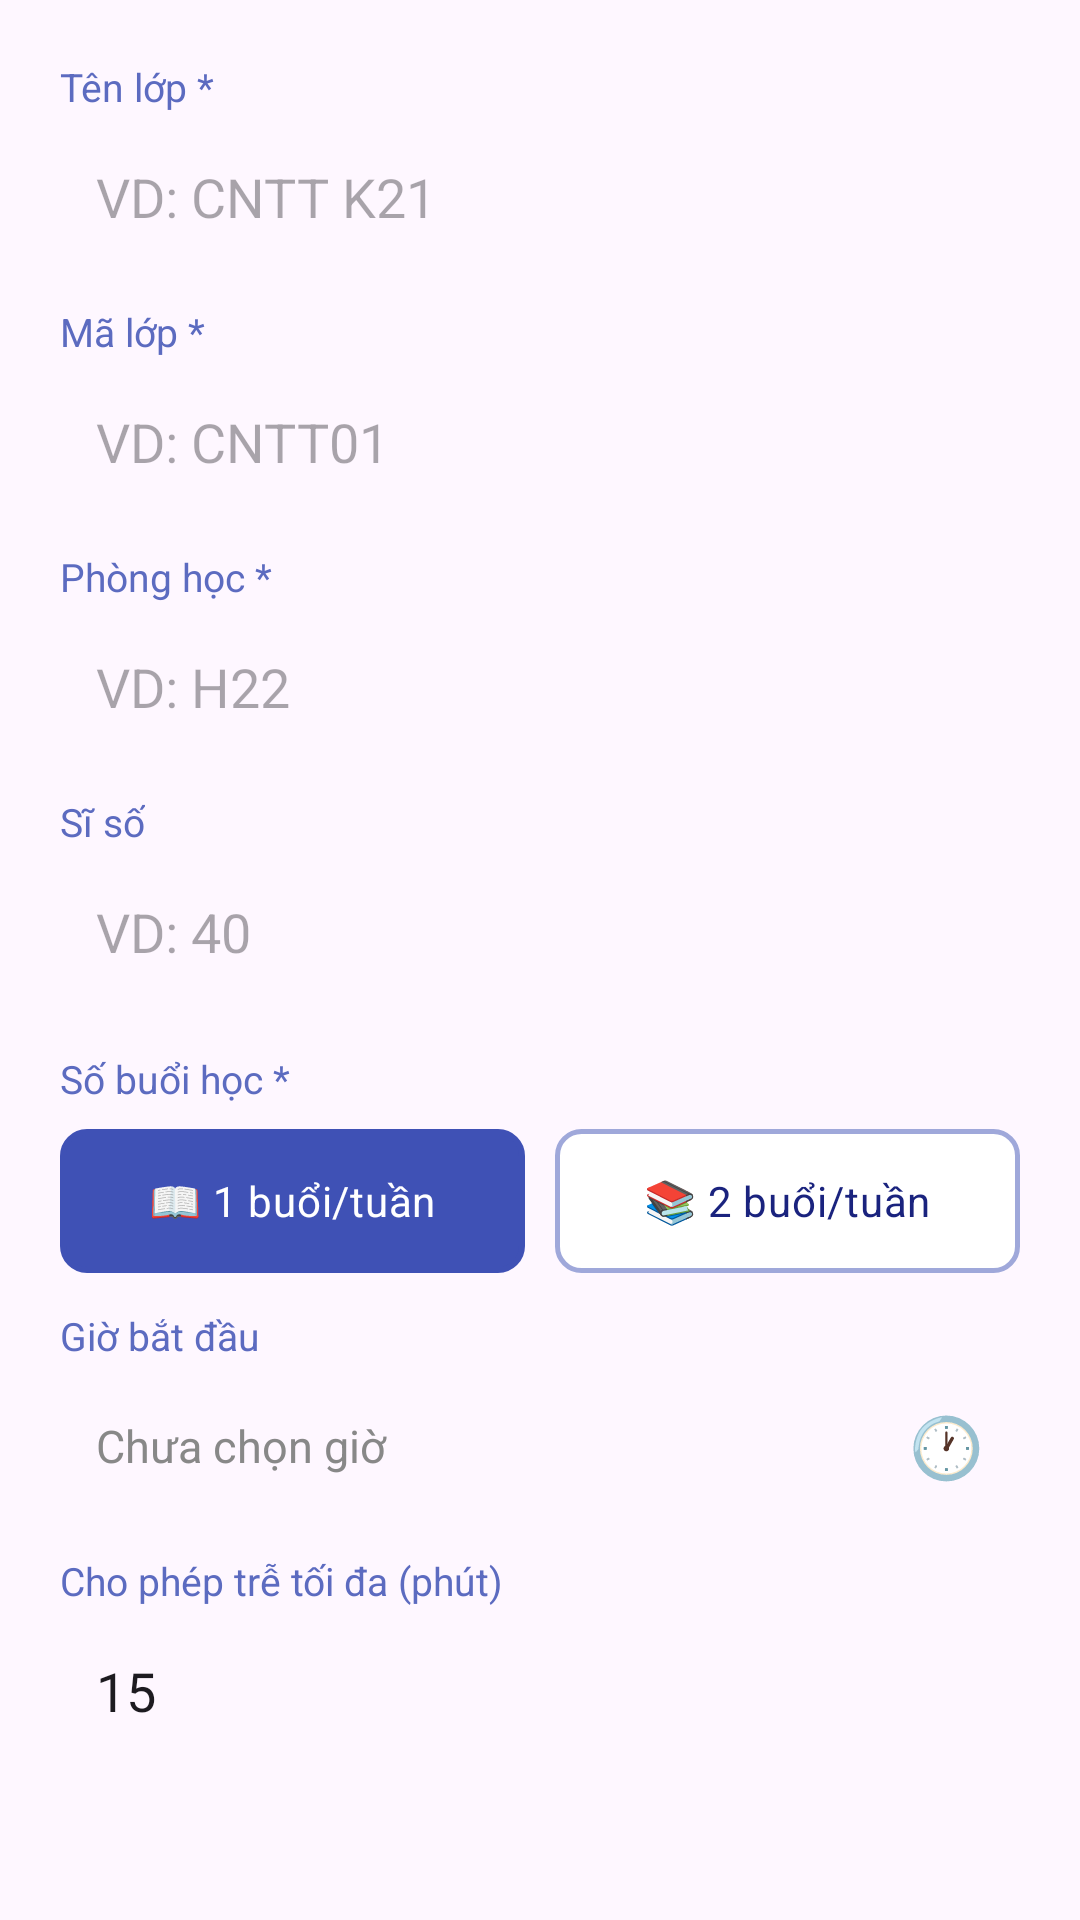

Android layout source for this screen:
<!-- AndroidManifest.xml: application theme Theme.FaceAttendance -->
<!-- res/layout/dialog_add_class.xml -->
<?xml version="1.0" encoding="utf-8"?>
<ScrollView
    xmlns:android="http://schemas.android.com/apk/res/android"
    android:layout_width="match_parent"
    android:layout_height="wrap_content">

    <LinearLayout
        android:layout_width="match_parent"
        android:layout_height="wrap_content"
        android:orientation="vertical"
        android:padding="20dp">

        
        <TextView
            android:layout_width="wrap_content"
            android:layout_height="wrap_content"
            android:text="Tên lớp *"
            android:textSize="13sp"
            android:textColor="#5C6BC0"
            android:layout_marginBottom="4dp"/>
        <EditText
            android:id="@+id/etClassName"
            android:layout_width="match_parent"
            android:layout_height="48dp"
            android:hint="VD: CNTT K21"
            android:inputType="text"
            android:paddingStart="12dp"
            android:paddingEnd="12dp"
            android:background="@drawable/bg_input_field"/>

        
        <TextView
            android:layout_width="wrap_content"
            android:layout_height="wrap_content"
            android:text="Mã lớp *"
            android:textSize="13sp"
            android:textColor="#5C6BC0"
            android:layout_marginTop="12dp"
            android:layout_marginBottom="4dp"/>
        <EditText
            android:id="@+id/etClassCode"
            android:layout_width="match_parent"
            android:layout_height="48dp"
            android:hint="VD: CNTT01"
            android:inputType="text"
            android:paddingStart="12dp"
            android:paddingEnd="12dp"
            android:background="@drawable/bg_input_field"/>

        
        <TextView
            android:layout_width="wrap_content"
            android:layout_height="wrap_content"
            android:text="Phòng học *"
            android:textSize="13sp"
            android:textColor="#5C6BC0"
            android:layout_marginTop="12dp"
            android:layout_marginBottom="4dp"/>
        <EditText
            android:id="@+id/etClassRoom"
            android:layout_width="match_parent"
            android:layout_height="48dp"
            android:hint="VD: H22"
            android:inputType="text"
            android:paddingStart="12dp"
            android:paddingEnd="12dp"
            android:background="@drawable/bg_input_field"/>

        
        <TextView
            android:layout_width="wrap_content"
            android:layout_height="wrap_content"
            android:text="Sĩ số"
            android:textSize="13sp"
            android:textColor="#5C6BC0"
            android:layout_marginTop="12dp"
            android:layout_marginBottom="4dp"/>
        <EditText
            android:id="@+id/etClassTotal"
            android:layout_width="match_parent"
            android:layout_height="48dp"
            android:hint="VD: 40"
            android:inputType="number"
            android:paddingStart="12dp"
            android:paddingEnd="12dp"
            android:background="@drawable/bg_input_field"/>

        
        
        
        <TextView
            android:layout_width="wrap_content"
            android:layout_height="wrap_content"
            android:text="Số buổi học *"
            android:textSize="13sp"
            android:textColor="#5C6BC0"
            android:layout_marginTop="16dp"
            android:layout_marginBottom="8dp"/>

        <RadioGroup
            android:id="@+id/rgSessions"
            android:layout_width="match_parent"
            android:layout_height="wrap_content"
            android:orientation="horizontal">

            <RadioButton
                android:id="@+id/rb1Session"
                android:layout_width="0dp"
                android:layout_height="48dp"
                android:layout_weight="1"
                android:text="📖 1 buổi/tuần"
                android:textColor="@drawable/selector_radio_text"
                android:textSize="14sp"
                android:checked="true"
                android:button="@null"
                android:gravity="center"
                android:background="@drawable/selector_radio_bg"/>

            <RadioButton
                android:id="@+id/rb2Sessions"
                android:layout_width="0dp"
                android:layout_height="48dp"
                android:layout_weight="1"
                android:layout_marginStart="10dp"
                android:text="📚 2 buổi/tuần"
                android:textColor="@drawable/selector_radio_text"
                android:textSize="14sp"
                android:button="@null"
                android:gravity="center"
                android:background="@drawable/selector_radio_bg"/>
        </RadioGroup>

        
        <TextView
            android:layout_width="wrap_content"
            android:layout_height="wrap_content"
            android:text="Giờ bắt đầu"
            android:textSize="13sp"
            android:textColor="#5C6BC0"
            android:layout_marginTop="12dp"
            android:layout_marginBottom="4dp"/>

        <LinearLayout
            android:layout_width="match_parent"
            android:layout_height="48dp"
            android:orientation="horizontal"
            android:background="@drawable/bg_input_field"
            android:gravity="center_vertical"
            android:paddingStart="12dp"
            android:paddingEnd="12dp">

            <TextView
                android:id="@+id/tvStartTimePicker"
                android:layout_width="0dp"
                android:layout_height="wrap_content"
                android:layout_weight="1"
                android:text="Chưa chọn giờ"
                android:textColor="#888888"
                android:textSize="15sp"
                android:clickable="true"
                android:focusable="true"/>

            <TextView
                android:layout_width="wrap_content"
                android:layout_height="wrap_content"
                android:text="🕐"
                android:textSize="20sp"
                android:clickable="false"/>
        </LinearLayout>

        
        <TextView
            android:layout_width="wrap_content"
            android:layout_height="wrap_content"
            android:text="Cho phép trễ tối đa (phút)"
            android:textSize="13sp"
            android:textColor="#5C6BC0"
            android:layout_marginTop="12dp"
            android:layout_marginBottom="4dp"/>
        <EditText
            android:id="@+id/etGraceMinutes"
            android:layout_width="match_parent"
            android:layout_height="48dp"
            android:hint="Mặc định: 15 phút"
            android:inputType="number"
            android:text="15"
            android:paddingStart="12dp"
            android:paddingEnd="12dp"
            android:background="@drawable/bg_input_field"/>

        
        <TextView
            android:id="@+id/tvLateUntil"
            android:layout_width="match_parent"
            android:layout_height="wrap_content"
            android:layout_marginTop="8dp"
            android:paddingStart="12dp"
            android:paddingEnd="12dp"
            android:paddingTop="8dp"
            android:paddingBottom="8dp"
            android:background="#FFF8E1"
            android:textColor="#E65100"
            android:textSize="13sp"
            android:visibility="gone"
            android:text=""/>

    </LinearLayout>
</ScrollView>
<!-- resources referenced by this layout -->
<resources>
  <!-- drawable selector_radio_bg (drawable) -->
  <?xml version="1.0" encoding="utf-8"?>
  <selector xmlns:android="http://schemas.android.com/apk/res/android">
      <item android:state_checked="true">
          <shape android:shape="rectangle">
              <solid android:color="#3F51B5"/>
              <corners android:radius="8dp"/>
              <stroke android:width="2dp" android:color="#3F51B5"/>
          </shape>
      </item>
      <item>
          <shape android:shape="rectangle">
              <solid android:color="#FFFFFF"/>
              <corners android:radius="8dp"/>
              <stroke android:width="1.5dp" android:color="#9FA8DA"/>
          </shape>
      </item>
  </selector>
  <!-- drawable selector_radio_text (drawable) -->
  <?xml version="1.0" encoding="utf-8"?>
  <selector xmlns:android="http://schemas.android.com/apk/res/android">
      <item android:state_checked="true" android:color="#FFFFFF"/>
      <item android:color="#1A237E"/>
  </selector>
  <style name="Theme.FaceAttendance" parent="Base.Theme.FaceAttendance" />
  <style name="Base.Theme.FaceAttendance" parent="Theme.Material3.DayNight.NoActionBar">
          
          
      </style>
</resources>
